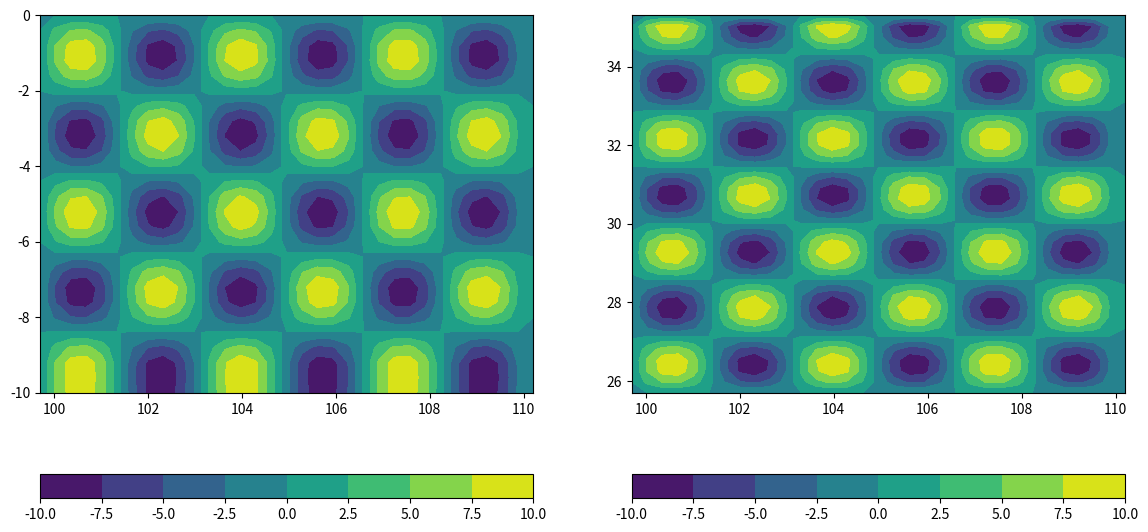

Source code (Python):
import numpy as np
import matplotlib.pyplot as plt 

# input
xmin,xmax = 99.7,110.2
ymin,ymax = 25.7,35.3
nlon,nlat = 33,36
nlevelx = 0.6
nlevely = 0.6
nlevelz = 0.6
zstr = "0.0 0.4 0.8 1.2 1.6 2.0 2.4 2.8 3.2 3.6 4.0 4.4 4.8 5.2 5.6 6 6.4 6.8 7.2 7.6 8 8.4 8.8 9.2 9.6 15 35"
shift_depth = False

# write velocity
z = list(map(lambda x: float(x),zstr.split()))
nz = len(z)
v = np.zeros((nz,nlat,nlon))
for i in range(nz):
    v[i,:,:] = 2.8 + 0.02 * z[i]

f = open("velocinit.in","w")
f.write("%d %d %d\n" %(nlon,nlat,nz))
f.write("%f %f\n%f %f\n" %(xmin,xmax,ymin,ymax))
f.write("%d\n" %(shift_depth))
for i in range(nz):
    f.write("%f " %(z[i]))
f.write("\n")
for i in range(nz):
    for j in range(nlat):
        for k in range(nlon):
            f.write("%f\n"%(v[i,j,k]))
f.close()

xx = np.arange(nlon-2) + 1
yy = np.arange(nlat-2) + 1
zz = np.arange(nz-2) + 1

vtrue = v.copy()
for i in range(nz-2):
    for j in range(nlat-2):
        for k in range(nlon-2):
            v0 = 0.1 * np.sin(xx[k] * nlevelx) * np.sin(yy[j] * nlevely) * np.sin(zz[i] * nlevelz)
            vtrue[i+1,j+1,k+1] = v[i+1,j+1,k+1] * (1.0 + v0)

# plot 
plt.figure(1,figsize=(14,7))
plt.subplot(1,2,1)
plt.contourf(np.linspace(xmin,xmax,nlon),-np.array(z),(vtrue[:,3,:] - v[:,3,:]) / v[:,3,:] * 100)
plt.colorbar(orientation='horizontal')
plt.ylim(-10,0)
plt.subplot(1,2,2)
plt.contourf(np.linspace(xmin,xmax,nlon),np.linspace(ymin,ymax,nlat),(vtrue[3,:,:] - v[3,:,:]) / v[3,:,:] * 100)
plt.colorbar(orientation='horizontal')
plt.savefig("veloc3d.jpg")

f = open("veloctrue.in","w")
f.write("%d %d\n" %(nlon,nlat))
f.write("%f %f\n%f %f\n" %(xmin,xmax,ymin,ymax))
f.write("%d\n" %(shift_depth))
for i in range(nz):
    f.write("%f " %(z[i]))
f.write("\n")
for i in range(nz):
    for j in range(nlat):
        for k in range(nlon):
            f.write("%f\n"%(vtrue[i,j,k]))
f.close()
